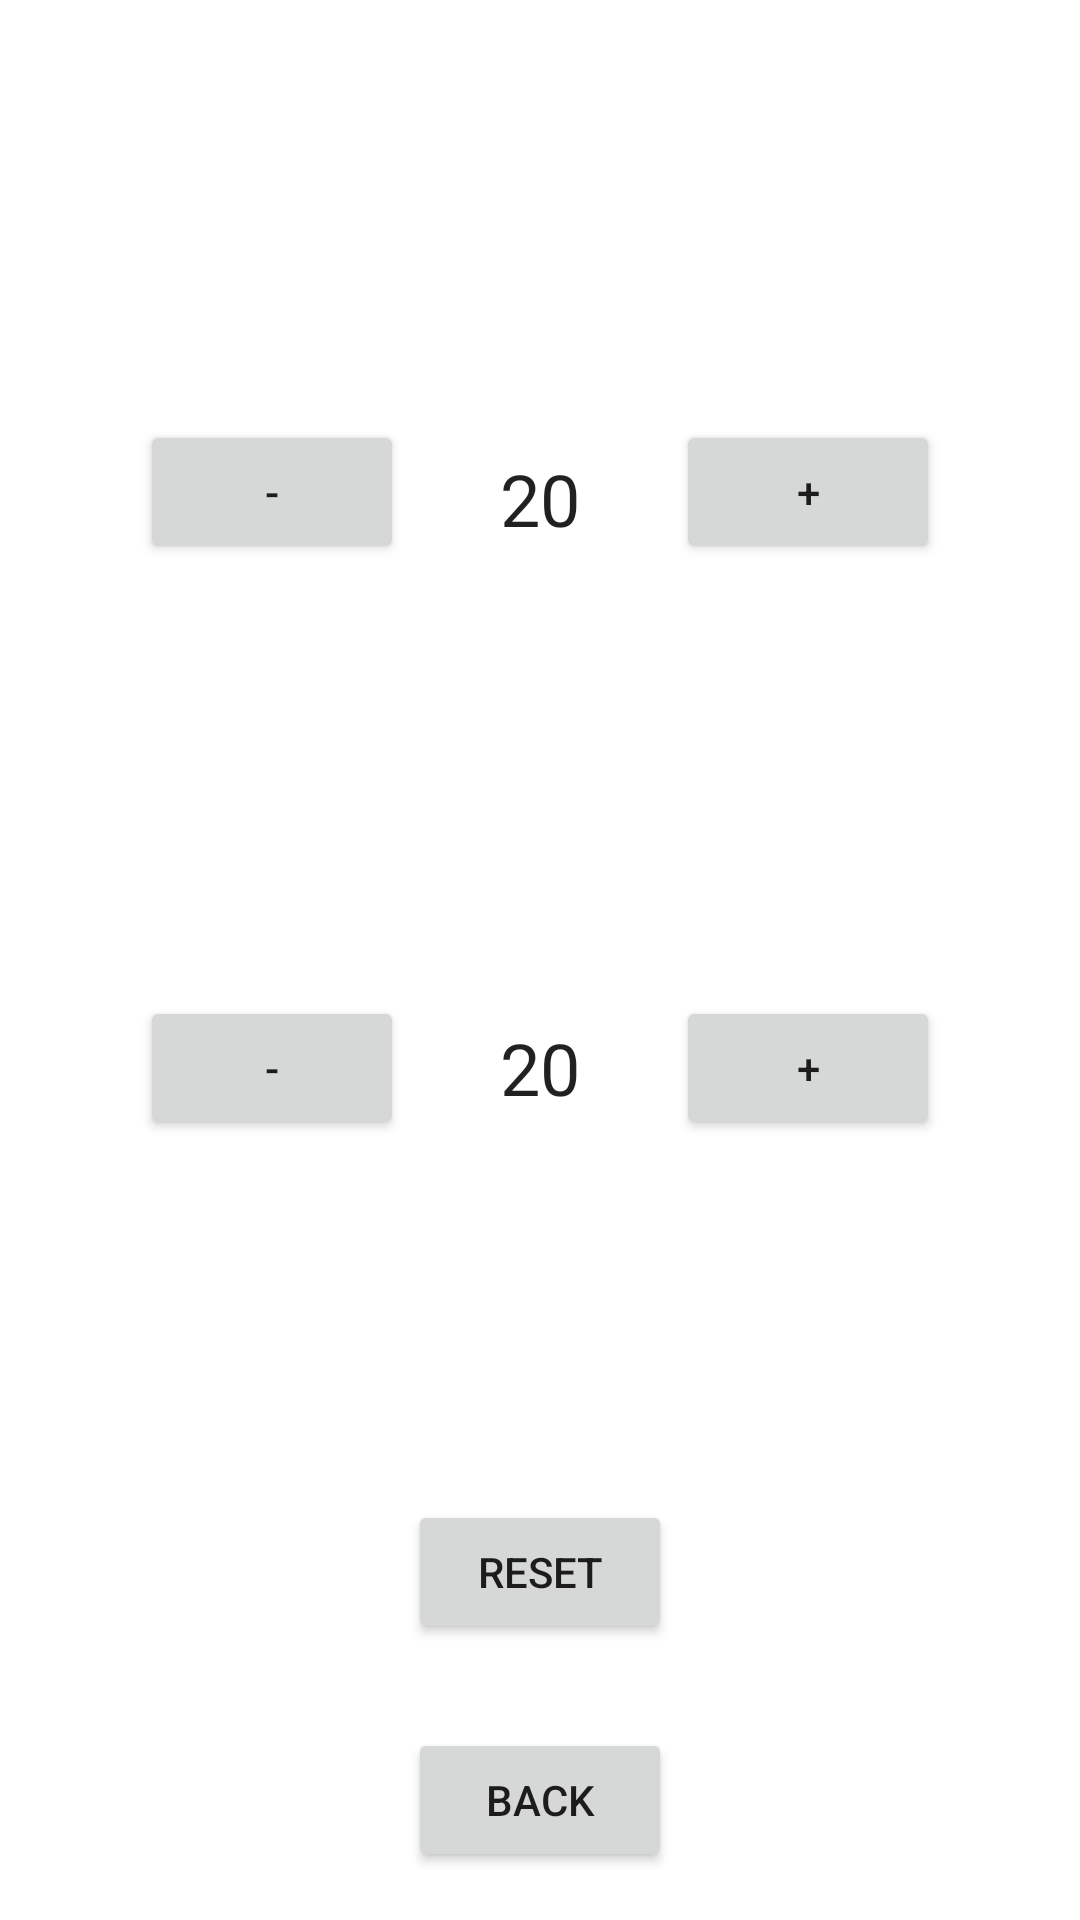

Layout XML and referenced resources for this Android screen:
<!-- AndroidManifest.xml: application theme Theme.Boosterpack -->
<!-- res/layout/activity_life.xml -->
<?xml version="1.0" encoding="utf-8"?>
<androidx.constraintlayout.widget.ConstraintLayout xmlns:android="http://schemas.android.com/apk/res/android"
    xmlns:app="http://schemas.android.com/apk/res-auto"
    xmlns:tools="http://schemas.android.com/tools"
    android:layout_width="match_parent"
    android:layout_height="match_parent"
    tools:context=".LifeActivity">

    <Button
        android:id="@+id/button_p1_minus"
        android:layout_width="wrap_content"
        android:layout_height="wrap_content"
        android:layout_marginTop="140dp"
        android:layout_marginEnd="32dp"
        android:text="-"
        app:layout_constraintEnd_toStartOf="@+id/p1life"
        app:layout_constraintTop_toTopOf="parent" />

    <Button
        android:id="@+id/p1plus"
        android:layout_width="wrap_content"
        android:layout_height="wrap_content"
        android:layout_marginStart="32dp"
        android:layout_marginTop="140dp"
        android:text="+"
        app:layout_constraintStart_toEndOf="@+id/p1life"
        app:layout_constraintTop_toTopOf="parent" />

    <TextView
        android:id="@+id/p1life"
        android:layout_width="wrap_content"
        android:layout_height="wrap_content"
        android:layout_marginTop="150dp"
        android:text="20"
        android:textAppearance="@style/TextAppearance.AppCompat.Large"
        android:textSize="24sp"
        app:layout_constraintEnd_toEndOf="parent"
        app:layout_constraintStart_toStartOf="parent"
        app:layout_constraintTop_toTopOf="parent" />

    <TextView
        android:id="@+id/p2life"
        android:layout_width="wrap_content"
        android:layout_height="wrap_content"
        android:layout_marginBottom="268dp"
        android:text="20"
        android:textAppearance="@style/TextAppearance.AppCompat.Large"
        android:textSize="24sp"
        app:layout_constraintBottom_toBottomOf="parent"
        app:layout_constraintEnd_toEndOf="@+id/p1life"
        app:layout_constraintHorizontal_bias="0.0"
        app:layout_constraintStart_toStartOf="@+id/p1life" />

    <Button
        android:id="@+id/p2minus"
        android:layout_width="wrap_content"
        android:layout_height="wrap_content"
        android:layout_marginBottom="260dp"
        android:text="-"
        app:layout_constraintBottom_toBottomOf="parent"
        app:layout_constraintEnd_toEndOf="@+id/button_p1_minus"
        app:layout_constraintStart_toStartOf="@+id/button_p1_minus" />

    <Button
        android:id="@+id/p2plus"
        android:layout_width="wrap_content"
        android:layout_height="wrap_content"
        android:layout_marginBottom="260dp"
        android:text="+"
        app:layout_constraintBottom_toBottomOf="parent"
        app:layout_constraintEnd_toEndOf="@+id/p1plus"
        app:layout_constraintStart_toStartOf="@+id/p1plus" />

    <Button
        android:id="@+id/button_reset"
        android:layout_width="wrap_content"
        android:layout_height="wrap_content"
        android:layout_marginTop="128dp"
        android:text="reset"
        app:layout_constraintEnd_toEndOf="@+id/p2life"
        app:layout_constraintStart_toStartOf="@+id/p2life"
        app:layout_constraintTop_toBottomOf="@+id/p2life" />

    <Button
        android:id="@+id/button_id"
        android:layout_width="wrap_content"
        android:layout_height="wrap_content"
        android:layout_marginBottom="16dp"
        android:text="back"
        app:layout_constraintBottom_toBottomOf="parent"
        app:layout_constraintEnd_toEndOf="@+id/button_reset"
        app:layout_constraintStart_toStartOf="@+id/button_reset" />
</androidx.constraintlayout.widget.ConstraintLayout>
<!-- resources referenced by this layout -->
<resources>
  <style name="Theme.Boosterpack" parent="Theme.MaterialComponents.DayNight.NoActionBar">
          
          <item name="colorPrimary">@color/purple_500</item>
          <item name="colorPrimaryVariant">@color/purple_700</item>
          <item name="colorOnPrimary">@color/white</item>
          
          <item name="colorSecondary">@color/teal_200</item>
          <item name="colorSecondaryVariant">@color/teal_700</item>
          <item name="colorOnSecondary">@color/black</item>
          
          <item name="android:statusBarColor" tools:targetApi="l">?attr/colorPrimaryVariant</item>
          
      </style>
  <!-- not gathered from this repository: default colours our renderer supplied (Android Studio template values) -->
  <color name="purple_500">#FF6200EE</color>
  <color name="purple_700">#FF3700B3</color>
  <color name="teal_200">#FF03DAC5</color>
  <color name="teal_700">#FF018786</color>
  <color name="black">#FF000000</color>
  <color name="white">#FFFFFFFF</color>
</resources>
